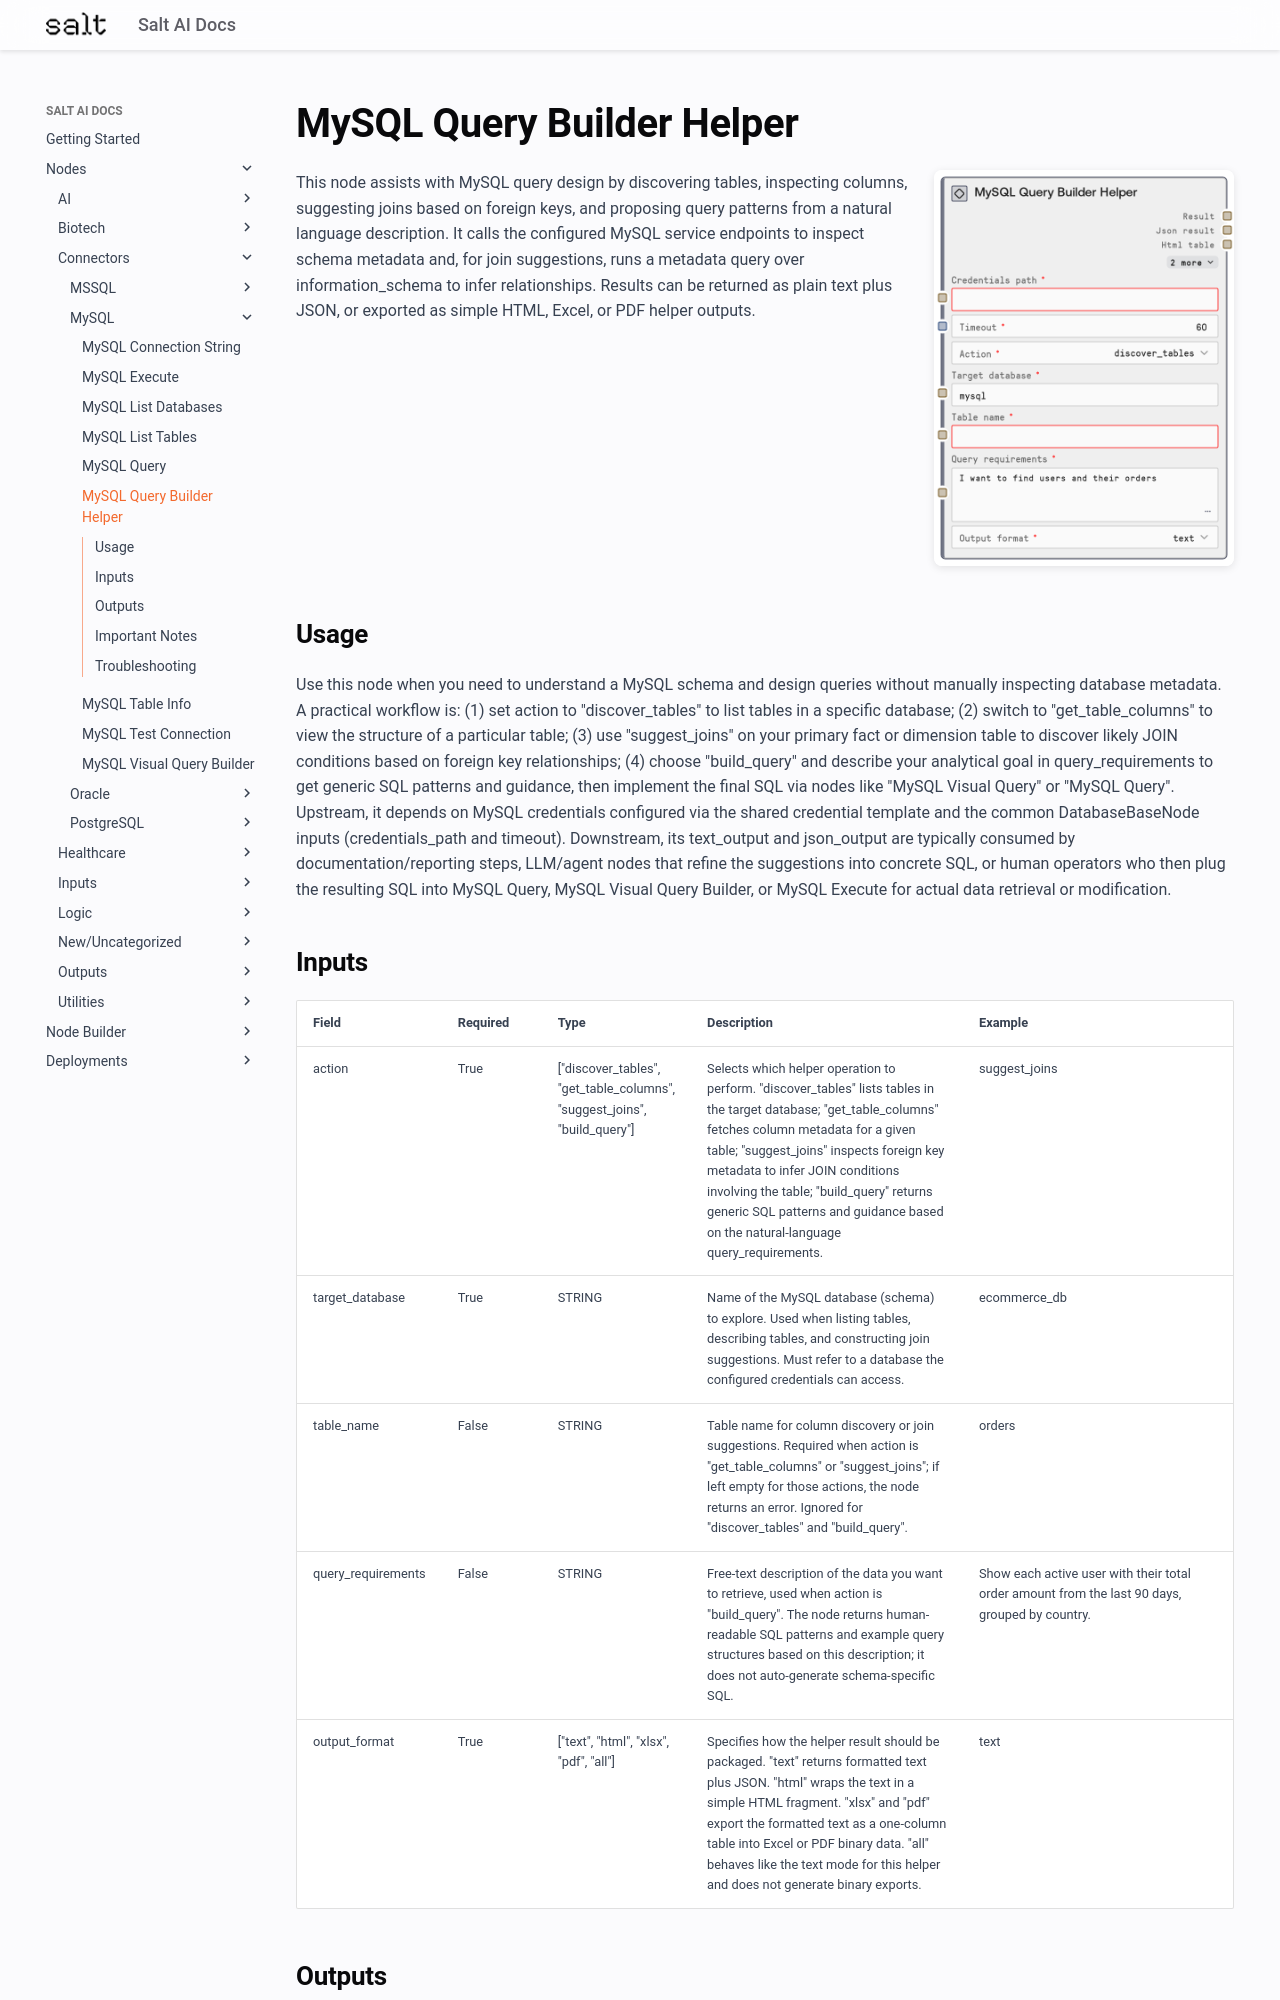

repository: get-salt-AI/SaltAI-Web-Docs · page: nodes/md/connectors/mysql/saltmysqlquerybuilder/index.html · generator: mkdocs

# MySQL Query Builder Helper

<div style="display: flex; gap: 20px; align-items: flex-start; margin-bottom: 20px;">
<div style="flex: 1; min-width: 0;">

This node assists with MySQL query design by discovering tables, inspecting columns, suggesting joins based on foreign keys, and proposing query patterns from a natural language description. It calls the configured MySQL service endpoints to inspect schema metadata and, for join suggestions, runs a metadata query over information_schema to infer relationships. Results can be returned as plain text plus JSON, or exported as simple HTML, Excel, or PDF helper outputs.

</div>
<div style="flex: 0 0 300px;"><img src="../../../../images/previews/connectors/mysql/saltmysqlquerybuilder.png" alt="Preview" style="width: 100%; border-radius: 8px; box-shadow: 0 2px 8px rgba(0,0,0,0.1);" /></div>
</div>

## Usage

Use this node when you need to understand a MySQL schema and design queries without manually inspecting database metadata. A practical workflow is: (1) set action to "discover_tables" to list tables in a specific database; (2) switch to "get_table_columns" to view the structure of a particular table; (3) use "suggest_joins" on your primary fact or dimension table to discover likely JOIN conditions based on foreign key relationships; (4) choose "build_query" and describe your analytical goal in query_requirements to get generic SQL patterns and guidance, then implement the final SQL via nodes like "MySQL Visual Query" or "MySQL Query". Upstream, it depends on MySQL credentials configured via the shared credential template and the common DatabaseBaseNode inputs (credentials_path and timeout). Downstream, its text_output and json_output are typically consumed by documentation/reporting steps, LLM/agent nodes that refine the suggestions into concrete SQL, or human operators who then plug the resulting SQL into MySQL Query, MySQL Visual Query Builder, or MySQL Execute for actual data retrieval or modification.
